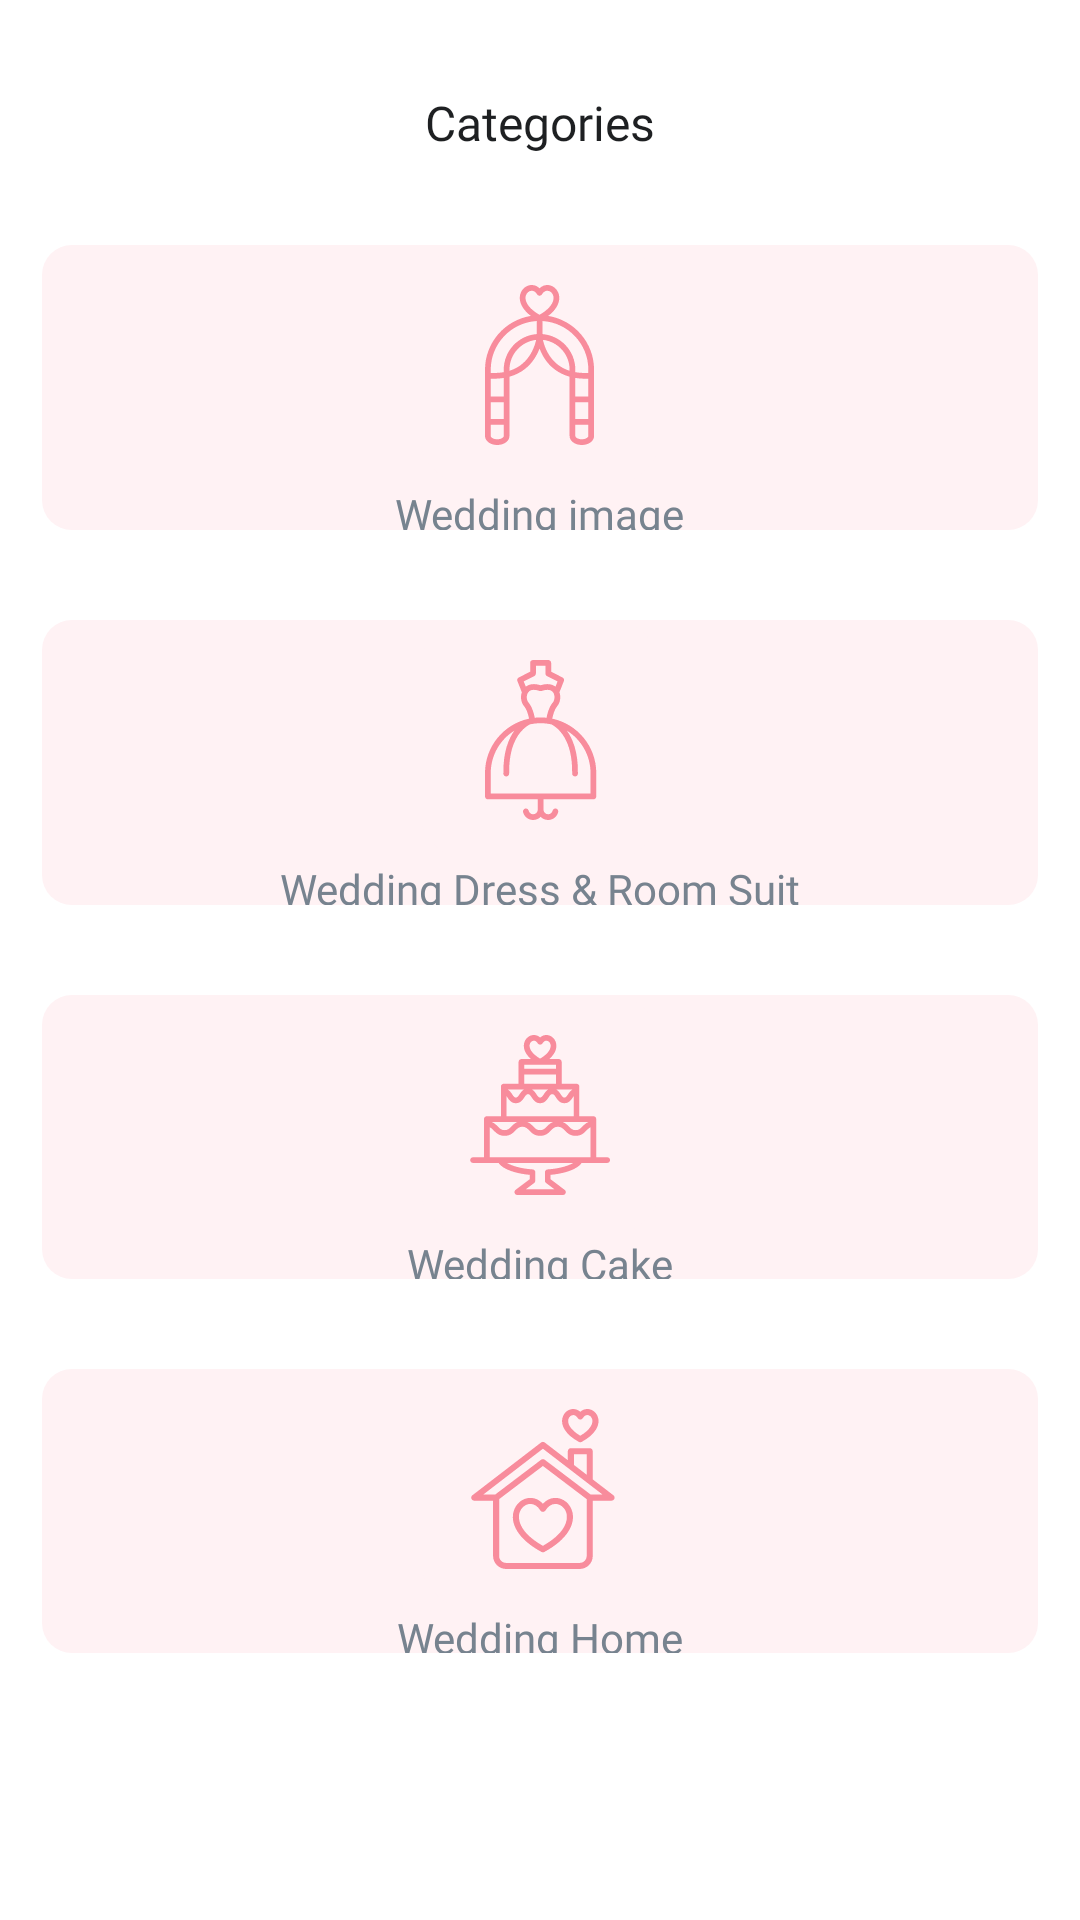

Android layout source for this screen:
<!-- AndroidManifest.xml: application theme Theme.WeddingPlanner -->
<!-- res/layout/fragment_categories.xml -->
<?xml version="1.0" encoding="utf-8"?>
<androidx.constraintlayout.widget.ConstraintLayout
    xmlns:android="http://schemas.android.com/apk/res/android"
    xmlns:tools="http://schemas.android.com/tools"
    android:layout_width="match_parent"
    android:layout_height="match_parent"
    xmlns:app="http://schemas.android.com/apk/res-auto"
    android:background="@color/white"
    android:paddingEnd="14dp"
    android:paddingStart="14dp"
    tools:context=".presentation.CategoriesFragment">

    <androidx.constraintlayout.widget.ConstraintLayout
        android:id="@+id/constraintLayout2"
        android:layout_width="match_parent"
        android:layout_height="wrap_content"
        android:layout_marginTop="30dp"
        app:layout_constraintEnd_toEndOf="parent"
        app:layout_constraintStart_toStartOf="parent"
        app:layout_constraintTop_toTopOf="parent">

        <TextView
            android:id="@+id/textView3"
            android:layout_width="wrap_content"
            android:layout_height="wrap_content"
            android:fontFamily="@font/sf_pro_text_bold"
            android:text="@string/categories"
            android:textColor="@color/color2"
            android:textSize="16sp"
            app:layout_constraintBottom_toBottomOf="parent"
            app:layout_constraintEnd_toEndOf="parent"
            app:layout_constraintStart_toStartOf="parent"
            app:layout_constraintTop_toTopOf="parent" />
    </androidx.constraintlayout.widget.ConstraintLayout>

    <LinearLayout
        android:layout_width="match_parent"
        android:layout_height="0dp"
        android:layout_marginBottom="89dp"
        android:orientation="vertical"
        app:layout_constraintBottom_toBottomOf="parent"
        app:layout_constraintEnd_toEndOf="parent"
        app:layout_constraintStart_toStartOf="parent"
        app:layout_constraintTop_toBottomOf="@+id/constraintLayout2">

        <androidx.constraintlayout.widget.ConstraintLayout
            android:id="@+id/cat_place"
            android:layout_width="match_parent"
            android:layout_height="match_parent"
            android:layout_weight="1"
            android:layout_marginTop="30dp"
            android:background="@drawable/bg_dialog">

            <androidx.constraintlayout.widget.ConstraintLayout
                android:layout_width="wrap_content"
                android:layout_height="wrap_content"
                app:layout_constraintBottom_toBottomOf="parent"
                app:layout_constraintEnd_toEndOf="parent"
                app:layout_constraintVertical_bias="0.45"
                app:layout_constraintStart_toStartOf="parent"
                app:layout_constraintTop_toTopOf="parent">

                <ImageView
                    android:id="@+id/imageView5"
                    android:layout_width="80dp"
                    android:layout_height="80dp"
                    android:src="@drawable/ic_w_place"
                    app:layout_constraintEnd_toEndOf="parent"
                    app:layout_constraintStart_toStartOf="parent"
                    app:layout_constraintTop_toTopOf="parent" />

                <TextView
                    android:id="@+id/textView4"
                    android:layout_width="wrap_content"
                    android:layout_height="wrap_content"
                    android:text="@string/wedding_image"
                    android:textColor="#77838F"
                    android:textSize="14sp"
                    android:fontFamily="@font/sf_pro_text_regular"
                    app:layout_constraintEnd_toEndOf="@+id/imageView5"
                    app:layout_constraintStart_toStartOf="@+id/imageView5"
                    app:layout_constraintTop_toBottomOf="@+id/imageView5" />
            </androidx.constraintlayout.widget.ConstraintLayout>
        </androidx.constraintlayout.widget.ConstraintLayout>

        <androidx.constraintlayout.widget.ConstraintLayout
            android:id="@+id/cat_costume"
            android:layout_width="match_parent"
            android:layout_height="match_parent"
            android:layout_weight="1"
            android:layout_marginTop="30dp"
            android:background="@drawable/bg_dialog">

            <androidx.constraintlayout.widget.ConstraintLayout
                android:layout_width="wrap_content"
                android:layout_height="wrap_content"
                app:layout_constraintBottom_toBottomOf="parent"
                app:layout_constraintEnd_toEndOf="parent"
                app:layout_constraintVertical_bias="0.45"
                app:layout_constraintStart_toStartOf="parent"
                app:layout_constraintTop_toTopOf="parent">

                <ImageView
                    android:id="@+id/imageView6"
                    android:layout_width="80dp"
                    android:layout_height="80dp"
                    android:src="@drawable/ic_w_dress"
                    app:layout_constraintEnd_toEndOf="parent"
                    app:layout_constraintStart_toStartOf="parent"
                    app:layout_constraintTop_toTopOf="parent" />

                <TextView
                    android:id="@+id/textView5"
                    android:layout_width="wrap_content"
                    android:layout_height="wrap_content"
                    android:text="@string/wedding_dress_amp_room_suit"
                    android:textColor="#77838F"
                    android:textSize="14sp"
                    android:fontFamily="@font/sf_pro_text_regular"
                    app:layout_constraintEnd_toEndOf="@+id/imageView6"
                    app:layout_constraintStart_toStartOf="@+id/imageView6"
                    app:layout_constraintTop_toBottomOf="@+id/imageView6" />
            </androidx.constraintlayout.widget.ConstraintLayout>
        </androidx.constraintlayout.widget.ConstraintLayout>

        <androidx.constraintlayout.widget.ConstraintLayout
            android:id="@+id/cat_cake"
            android:layout_width="match_parent"
            android:layout_height="match_parent"
            android:layout_weight="1"
            android:layout_marginTop="30dp"
            android:background="@drawable/bg_dialog">

            <androidx.constraintlayout.widget.ConstraintLayout
                android:layout_width="wrap_content"
                android:layout_height="wrap_content"
                app:layout_constraintBottom_toBottomOf="parent"
                app:layout_constraintEnd_toEndOf="parent"
                app:layout_constraintVertical_bias="0.45"
                app:layout_constraintStart_toStartOf="parent"
                app:layout_constraintTop_toTopOf="parent">

                <ImageView
                    android:id="@+id/imageView7"
                    android:layout_width="80dp"
                    android:layout_height="80dp"
                    android:src="@drawable/ic_w_cake"
                    app:layout_constraintEnd_toEndOf="parent"
                    app:layout_constraintStart_toStartOf="parent"
                    app:layout_constraintTop_toTopOf="parent" />

                <TextView
                    android:id="@+id/textView6"
                    android:layout_width="wrap_content"
                    android:layout_height="wrap_content"
                    android:text="@string/wedding_cake"
                    android:textColor="#77838F"
                    android:textSize="14sp"
                    android:fontFamily="@font/sf_pro_text_regular"
                    app:layout_constraintEnd_toEndOf="@+id/imageView7"
                    app:layout_constraintStart_toStartOf="@+id/imageView7"
                    app:layout_constraintTop_toBottomOf="@+id/imageView7" />
            </androidx.constraintlayout.widget.ConstraintLayout>
        </androidx.constraintlayout.widget.ConstraintLayout>

        <androidx.constraintlayout.widget.ConstraintLayout
            android:id="@+id/cat_home"
            android:layout_width="match_parent"
            android:layout_height="match_parent"
            android:layout_weight="1"
            android:layout_marginTop="30dp"
            android:background="@drawable/bg_dialog">

            <androidx.constraintlayout.widget.ConstraintLayout
                android:layout_width="wrap_content"
                android:layout_height="wrap_content"
                app:layout_constraintBottom_toBottomOf="parent"
                app:layout_constraintEnd_toEndOf="parent"
                app:layout_constraintVertical_bias="0.45"
                app:layout_constraintStart_toStartOf="parent"
                app:layout_constraintTop_toTopOf="parent">

                <ImageView
                    android:id="@+id/imageView8"
                    android:layout_width="80dp"
                    android:layout_height="80dp"
                    android:src="@drawable/ic_w_home"
                    app:layout_constraintEnd_toEndOf="parent"
                    app:layout_constraintStart_toStartOf="parent"
                    app:layout_constraintTop_toTopOf="parent" />

                <TextView
                    android:id="@+id/textView7"
                    android:layout_width="wrap_content"
                    android:layout_height="wrap_content"
                    android:text="@string/wedding_home"
                    android:textColor="#77838F"
                    android:textSize="14sp"
                    android:fontFamily="@font/sf_pro_text_regular"
                    app:layout_constraintEnd_toEndOf="@+id/imageView8"
                    app:layout_constraintStart_toStartOf="@+id/imageView8"
                    app:layout_constraintTop_toBottomOf="@+id/imageView8" />
            </androidx.constraintlayout.widget.ConstraintLayout>
        </androidx.constraintlayout.widget.ConstraintLayout>
    </LinearLayout>

</androidx.constraintlayout.widget.ConstraintLayout>
<!-- resources referenced by this layout -->
<resources>
  <color name="color2">#1E2022</color>
  <color name="white">#FFFFFFFF</color>
  <!-- drawable bg_dialog (drawable) -->
  <?xml version="1.0" encoding="utf-8"?>
  <shape xmlns:android="http://schemas.android.com/apk/res/android"
      android:shape="rectangle">
      <corners android:radius="10dp"/>
      <solid android:color="#FFF2F4"/>
  </shape>
  <!-- drawable ic_w_cake: vector/xml drawable (drawable, 5329 chars, omitted) -->
  <!-- drawable ic_w_dress: vector/xml drawable (drawable, 2904 chars, omitted) -->
  <!-- drawable ic_w_home: vector/xml drawable (drawable, 3048 chars, omitted) -->
  <!-- drawable ic_w_place: vector/xml drawable (drawable, 2687 chars, omitted) -->
  <string name="categories">Categories</string>
  <string name="wedding_cake">Wedding Cake</string>
  <string name="wedding_dress_amp_room_suit">Wedding Dress &amp; Room Suit</string>
  <string name="wedding_home">Wedding Home</string>
  <string name="wedding_image">Wedding image</string>
  <style name="Theme.WeddingPlanner" parent="Theme.MaterialComponents.DayNight.NoActionBar">
          
          <item name="colorPrimary">@color/white</item>
          <item name="colorPrimaryVariant">@color/white</item>
          <item name="colorOnPrimary">@color/white</item>
          
          <item name="colorSecondary">@color/white</item>
          <item name="colorSecondaryVariant">@color/white</item>
          <item name="colorOnSecondary">@color/black</item>
          
          <item name="android:statusBarColor">?attr/colorPrimaryVariant</item>
          
      </style>
  <color name="black">#FF000000</color>
</resources>
